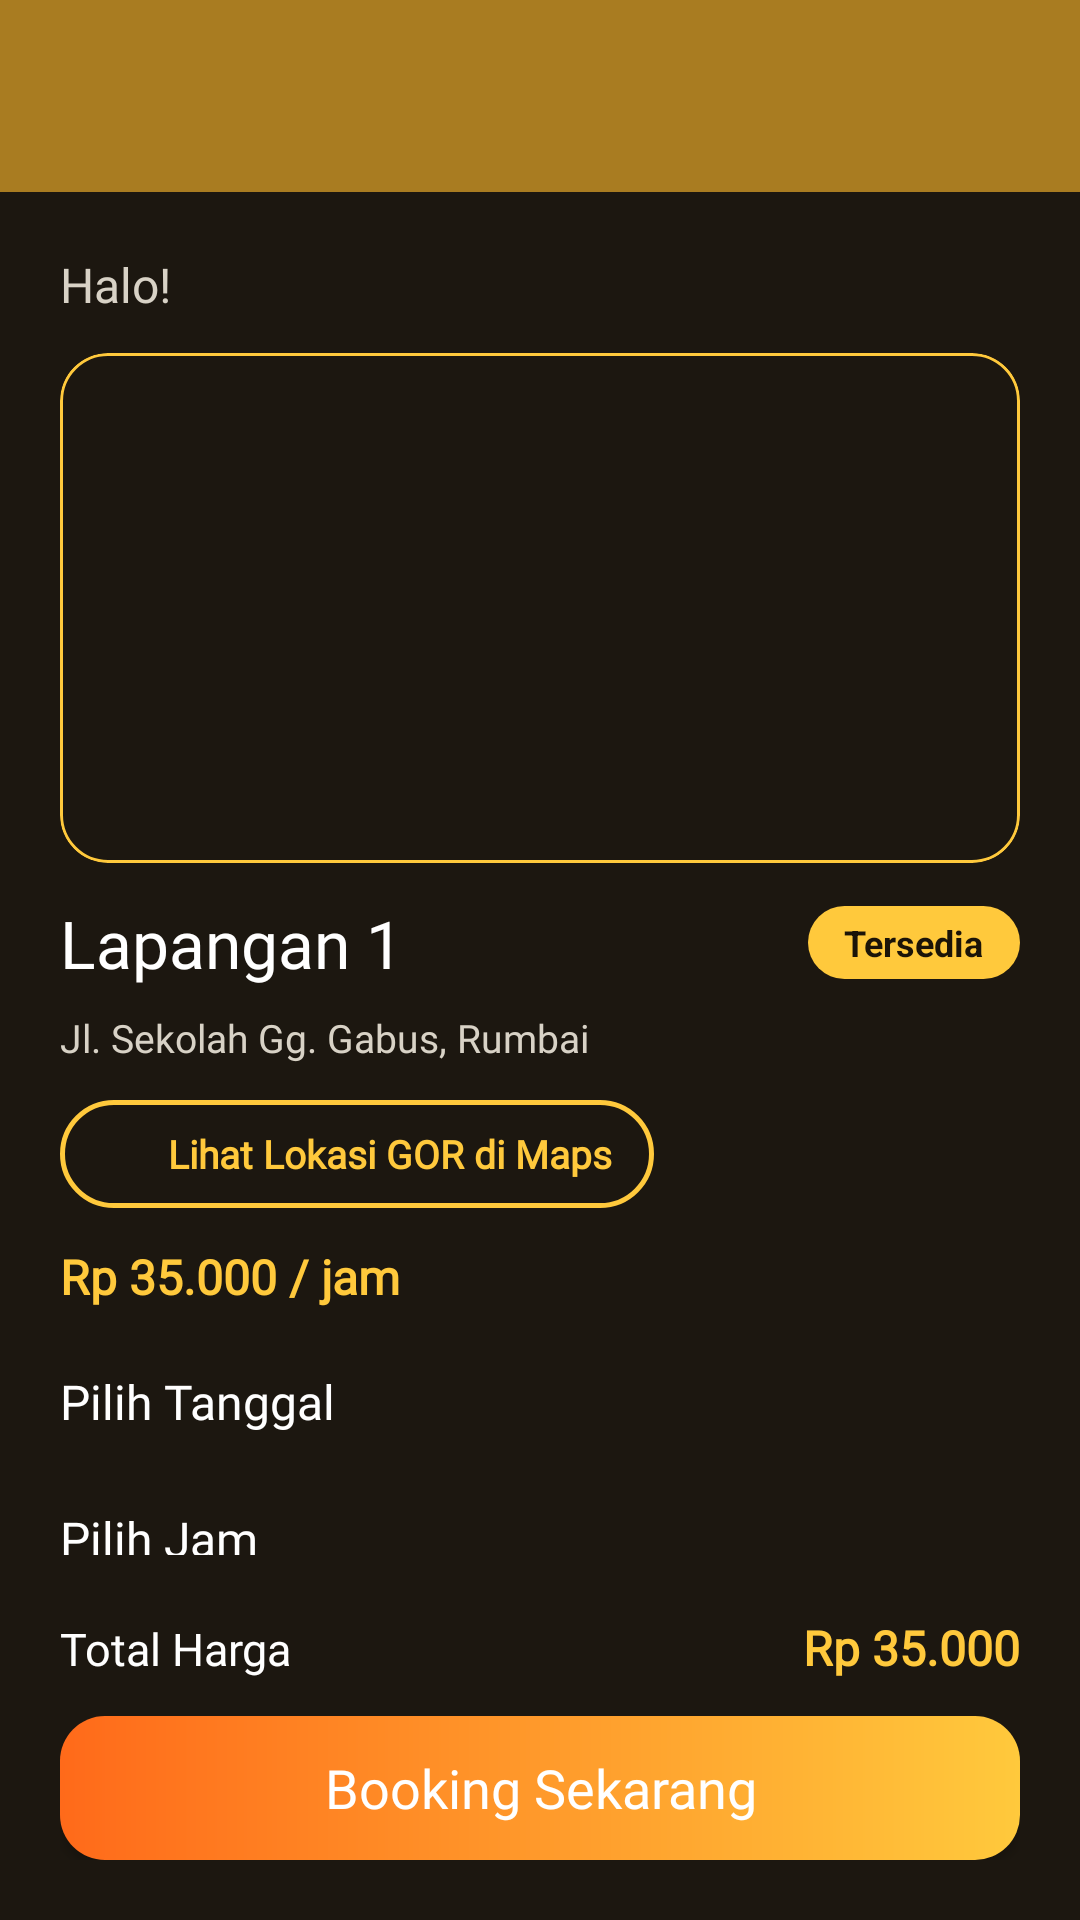

Here is an Android app screen rendered from its layout file. Give the layout XML and the strings, colors and styles it references.
<!-- AndroidManifest.xml: application theme Theme.KNRJapota -->
<!-- res/layout/activity_booking.xml -->
<?xml version="1.0" encoding="utf-8"?>
<androidx.constraintlayout.widget.ConstraintLayout xmlns:android="http://schemas.android.com/apk/res/android"
    xmlns:app="http://schemas.android.com/apk/res-auto"
    xmlns:tools="http://schemas.android.com/tools"
    android:id="@+id/main"
    android:layout_width="match_parent"
    android:layout_height="match_parent"
    android:background="#1C1710"
    tools:context=".BookingActivity">

    <androidx.appcompat.widget.Toolbar
        android:id="@+id/toolbar"
        android:layout_width="match_parent"
        android:layout_height="?attr/actionBarSize"
        android:background="#A97C21"
        app:layout_constraintEnd_toEndOf="parent"
        app:layout_constraintStart_toStartOf="parent"
        app:layout_constraintTop_toTopOf="parent"
        app:titleTextColor="@android:color/white" />

    <ScrollView
        android:layout_width="0dp"
        android:layout_height="0dp"
        android:scrollbars="none"
        app:layout_constraintBottom_toTopOf="@id/bottomBar"
        app:layout_constraintEnd_toEndOf="parent"
        app:layout_constraintStart_toStartOf="parent"
        app:layout_constraintTop_toBottomOf="@id/toolbar">

        <LinearLayout
            android:layout_width="match_parent"
            android:layout_height="wrap_content"
            android:orientation="vertical"
            android:padding="20dp">

            <TextView
                android:id="@+id/tvSapa"
                android:layout_width="wrap_content"
                android:layout_height="wrap_content"
                android:fontFamily="@font/instrumentsans"
                android:text="Halo!"
                android:textColor="#D8D2C6"
                android:textSize="16sp" />

            <com.google.android.material.card.MaterialCardView
                android:layout_width="match_parent"
                android:layout_height="wrap_content"
                android:layout_marginTop="12dp"
                app:cardBackgroundColor="#00000000"
                app:cardCornerRadius="16dp"
                app:cardElevation="0dp"
                app:strokeColor="#FFC93C"
                app:strokeWidth="1dp">

                <ImageView
                    android:id="@+id/imgLapangan"
                    android:layout_width="match_parent"
                    android:layout_height="170dp"
                    android:contentDescription="Foto lapangan"
                    android:scaleType="centerCrop" />
            </com.google.android.material.card.MaterialCardView>

            <LinearLayout
                android:layout_width="match_parent"
                android:layout_height="wrap_content"
                android:layout_marginTop="12dp"
                android:gravity="center_vertical"
                android:orientation="horizontal">

                <TextView
                    android:id="@+id/tvNamaLapangan"
                    android:layout_width="0dp"
                    android:layout_height="wrap_content"
                    android:layout_weight="1"
                    android:fontFamily="@font/archivoblackregular"
                    android:text="Lapangan 1"
                    android:textColor="#FFFFFF"
                    android:textSize="22sp" />

                <TextView
                    android:layout_width="wrap_content"
                    android:layout_height="wrap_content"
                    android:background="@drawable/bg_badge_tersedia"
                    android:paddingStart="12dp"
                    android:paddingTop="4dp"
                    android:paddingEnd="12dp"
                    android:paddingBottom="4dp"
                    android:text="Tersedia"
                    android:textColor="#1B1408"
                    android:textSize="12sp"
                    android:textStyle="bold" />
            </LinearLayout>

            <TextView
                android:layout_width="wrap_content"
                android:layout_height="wrap_content"
                android:layout_marginTop="8dp"
                android:fontFamily="@font/instrumentsans"
                android:text="Jl. Sekolah Gg. Gabus, Rumbai"
                android:textColor="#D8D2C6"
                android:textSize="13sp" />

            
            <LinearLayout
                android:id="@+id/btnLokasi"
                android:layout_width="wrap_content"
                android:layout_height="wrap_content"
                android:layout_marginTop="12dp"
                android:background="@drawable/bg_pill_outline"
                android:clickable="true"
                android:focusable="true"
                android:gravity="center_vertical"
                android:orientation="horizontal"
                android:paddingStart="12dp"
                android:paddingTop="8dp"
                android:paddingEnd="14dp"
                android:paddingBottom="8dp">

                <ImageView
                    android:layout_width="18dp"
                    android:layout_height="20dp"
                    android:contentDescription="Lokasi"
                    android:src="@drawable/ic_location" />

                <TextView
                    android:layout_width="wrap_content"
                    android:layout_height="wrap_content"
                    android:layout_marginStart="6dp"
                    android:fontFamily="@font/instrumentsans"
                    android:text="Lihat Lokasi GOR di Maps"
                    android:textColor="#FFC93C"
                    android:textSize="13sp"
                    android:textStyle="bold" />
            </LinearLayout>

            <TextView
                android:layout_width="wrap_content"
                android:layout_height="wrap_content"
                android:layout_marginTop="12dp"
                android:fontFamily="@font/instrumentsans"
                android:text="Rp 35.000 / jam"
                android:textColor="#FFC93C"
                android:textSize="16sp"
                android:textStyle="bold" />

            <TextView
                android:layout_width="wrap_content"
                android:layout_height="wrap_content"
                android:layout_marginTop="20dp"
                android:fontFamily="@font/archivoblackregular"
                android:text="Pilih Tanggal"
                android:textColor="#FFFFFF"
                android:textSize="16sp" />

            <androidx.recyclerview.widget.RecyclerView
                android:id="@+id/rvTanggal"
                android:layout_width="match_parent"
                android:layout_height="wrap_content"
                android:layout_marginTop="8dp" />

            <TextView
                android:layout_width="wrap_content"
                android:layout_height="wrap_content"
                android:layout_marginTop="16dp"
                android:fontFamily="@font/archivoblackregular"
                android:text="Pilih Jam"
                android:textColor="#FFFFFF"
                android:textSize="16sp" />

            <androidx.recyclerview.widget.RecyclerView
                android:id="@+id/rvJam"
                android:layout_width="match_parent"
                android:layout_height="wrap_content"
                android:layout_marginTop="8dp"
                android:nestedScrollingEnabled="false" />

        </LinearLayout>
    </ScrollView>

    <LinearLayout
        android:id="@+id/bottomBar"
        android:layout_width="0dp"
        android:layout_height="wrap_content"
        android:background="#1C1710"
        android:orientation="vertical"
        android:padding="20dp"
        app:layout_constraintBottom_toBottomOf="parent"
        app:layout_constraintEnd_toEndOf="parent"
        app:layout_constraintStart_toStartOf="parent">

        <LinearLayout
            android:layout_width="match_parent"
            android:layout_height="wrap_content"
            android:orientation="horizontal">

            <TextView
                android:layout_width="0dp"
                android:layout_height="wrap_content"
                android:layout_weight="1"
                android:fontFamily="@font/instrumentsans"
                android:text="Total Harga"
                android:textColor="#FFFFFF"
                android:textSize="15sp" />

            <TextView
                android:id="@+id/tvTotal"
                android:layout_width="wrap_content"
                android:layout_height="wrap_content"
                android:fontFamily="@font/instrumentsans"
                android:text="Rp 35.000"
                android:textColor="#FFC93C"
                android:textSize="16sp"
                android:textStyle="bold" />
        </LinearLayout>

        <androidx.appcompat.widget.AppCompatButton
            android:id="@+id/btnBooking"
            android:layout_width="match_parent"
            android:layout_height="wrap_content"
            android:layout_marginTop="12dp"
            android:background="@drawable/bg_button"
            android:fontFamily="@font/instrumentsans"
            android:text="Booking Sekarang"
            android:textAllCaps="false"
            android:textColor="#FFFFFF"
            android:textSize="18sp" />
    </LinearLayout>
</androidx.constraintlayout.widget.ConstraintLayout>
<!-- resources referenced by this layout -->
<resources>
  <!-- drawable bg_badge_tersedia (drawable) -->
  <?xml version="1.0" encoding="utf-8"?>
  <shape xmlns:android="http://schemas.android.com/apk/res/android" android:shape="rectangle">
      <solid android:color="#FFC93C" />
      <corners android:radius="99dp" />
  </shape>
  <!-- drawable bg_button (drawable) -->
  <?xml version="1.0" encoding="utf-8"?>
  <shape xmlns:android="http://schemas.android.com/apk/res/android">
  
      <corners android:radius="15dp"/>
  
      <gradient
          android:startColor="#FF6A1A"
          android:endColor="#FFC93C"
          android:angle="0"/>
  
  </shape>
  <!-- drawable bg_pill_outline (drawable) -->
  <?xml version="1.0" encoding="utf-8"?>
  <shape xmlns:android="http://schemas.android.com/apk/res/android" android:shape="rectangle">
      <solid android:color="#00000000" />
      <stroke android:width="1.5dp" android:color="#FFC93C" />
      <corners android:radius="99dp" />
  </shape>
  <style name="Theme.KNRJapota" parent="Base.Theme.KNRJapota" />
  <style name="Base.Theme.KNRJapota" parent="Theme.Material3.DayNight.NoActionBar">
          
          
      </style>
</resources>
